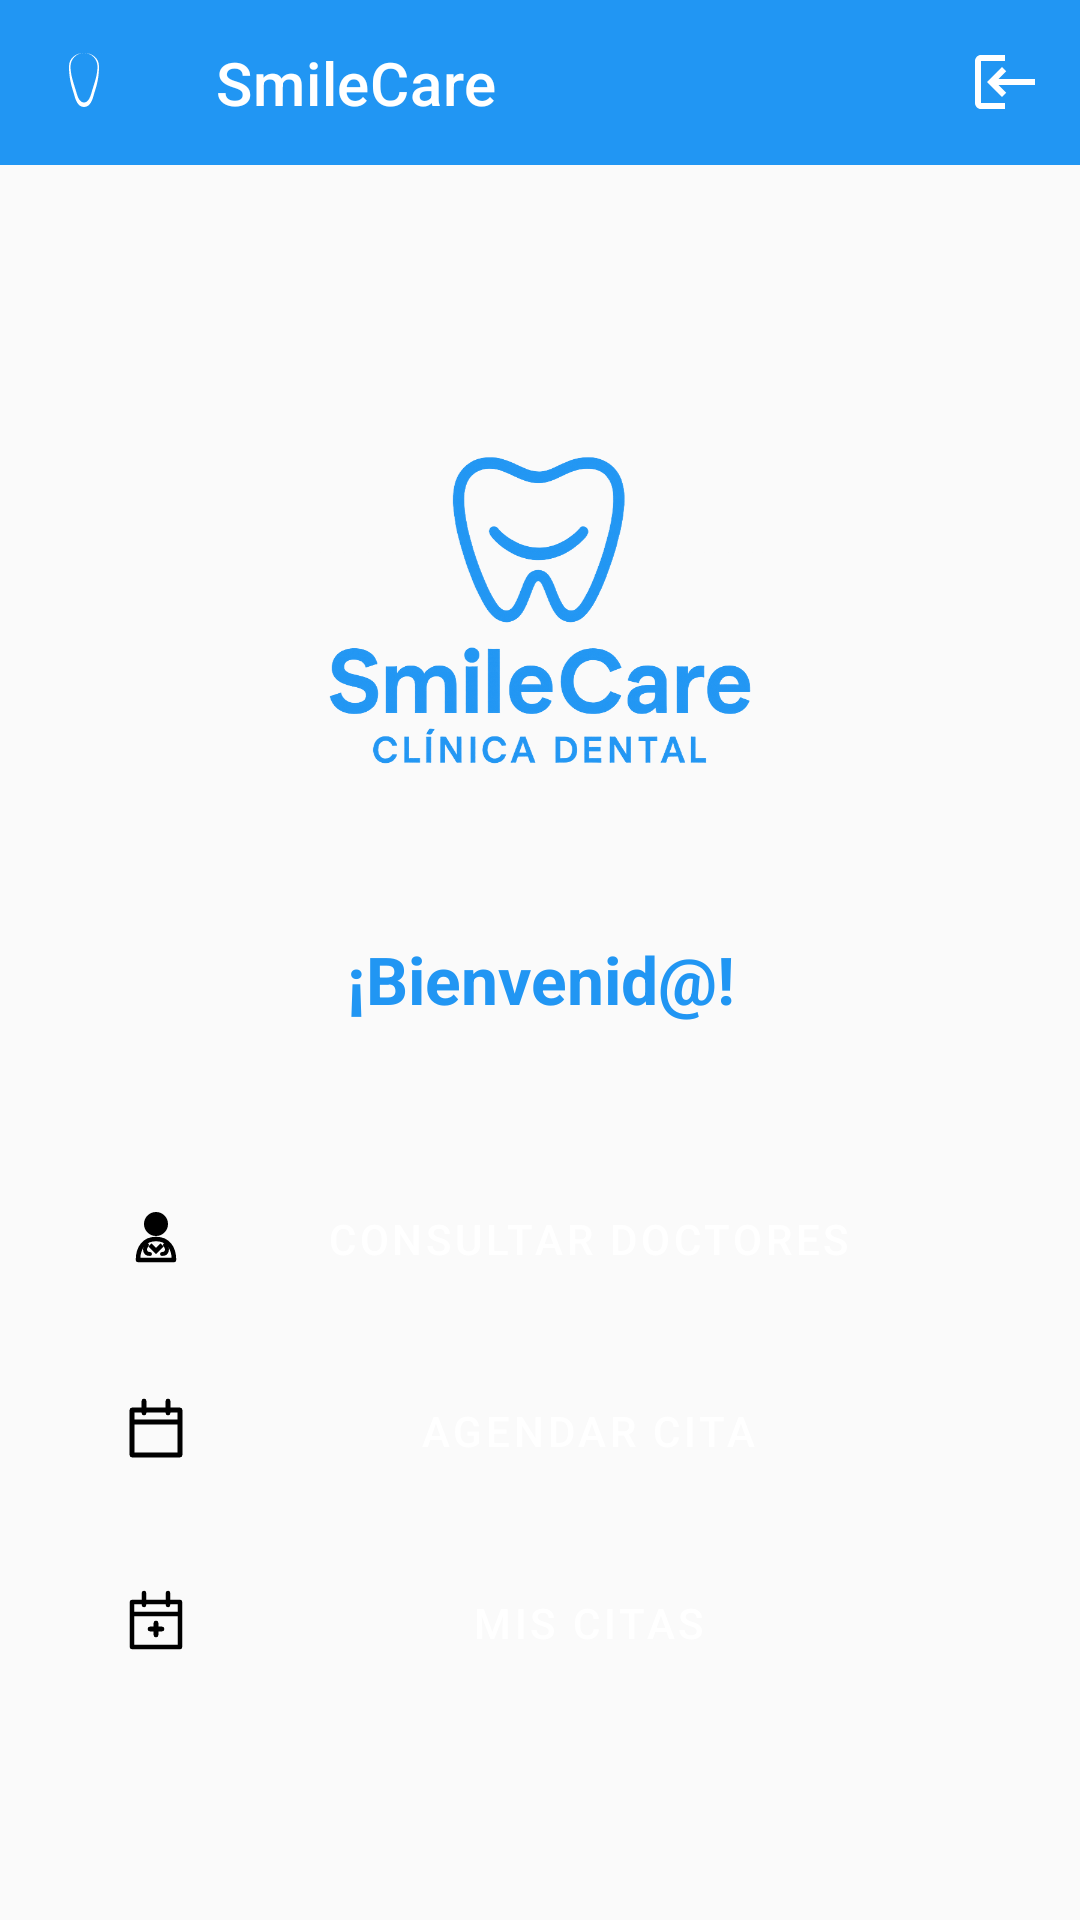

This screen was rendered from an Android layout file. Write that file and the resources it references.
<!-- AndroidManifest.xml: application theme Theme.SmileCare -->
<!-- res/layout/activity_main.xml -->
<?xml version="1.0" encoding="utf-8"?>
<LinearLayout xmlns:android="http://schemas.android.com/apk/res/android"
    xmlns:app="http://schemas.android.com/apk/res-auto"
    xmlns:tools="http://schemas.android.com/tools"
    android:layout_width="match_parent"
    android:layout_height="match_parent"
    android:orientation="vertical"
    android:background="@color/background"
    android:fitsSystemWindows="true"
    tools:context=".activities.MainActivity">

    <com.google.android.material.appbar.MaterialToolbar
        android:id="@+id/toolbar"
        style="@style/Widget.MaterialComponents.Toolbar.Primary"
        android:layout_width="match_parent"
        android:layout_height="55dp"
        android:background="@color/primary"
        app:menu="@menu/main_menu"
        app:navigationIcon="@drawable/ic_tooth"
        app:navigationIconTint="@color/white"
        app:title="SmileCare"
        app:titleTextColor="@color/white" />

    <LinearLayout
        android:layout_width="match_parent"
        android:layout_height="0dp"
        android:layout_weight="1"
        android:orientation="vertical"
        android:paddingTop="24dp"
        android:paddingBottom="24dp"
        android:paddingStart="24dp"
        android:paddingEnd="24dp"
        android:gravity="center">

        <ImageView
            android:layout_width="150dp"
            android:layout_height="150dp"
            android:src="@drawable/ic_logo"
            android:layout_marginBottom="32dp"
            android:contentDescription="@string/app_name"
            app:tint="@color/primary" />

        <TextView
            android:id="@+id/tvWelcome"
            android:layout_width="wrap_content"
            android:layout_height="wrap_content"
            android:text="¡Bienvenid@!"
            android:textSize="22sp"
            android:textStyle="bold"
            android:layout_marginBottom="48dp"
            android:textColor="@color/primary"
            android:textAlignment="center" />

        <Button
            android:id="@+id/btnConsultarDoctores"
            android:layout_width="match_parent"
            android:layout_height="wrap_content"
            android:text="@string/consultar_doctores"
            android:drawableStart="@drawable/ic_doctors"
            android:drawablePadding="8dp"
            android:backgroundTint="@color/primary"
            android:textColor="@color/white"
            android:layout_marginBottom="16dp"
            style="@style/Widget.MaterialComponents.Button" />

        <Button
            android:id="@+id/btnAgendarCita"
            android:layout_width="match_parent"
            android:layout_height="wrap_content"
            android:text="@string/agendar_cita"
            android:drawableStart="@drawable/ic_calendar"
            android:drawablePadding="8dp"
            android:backgroundTint="@color/primary"
            android:textColor="@color/white"
            android:layout_marginBottom="16dp"
            style="@style/Widget.MaterialComponents.Button" />

        <Button
            android:id="@+id/btnMisCitas"
            android:layout_width="match_parent"
            android:layout_height="wrap_content"
            android:text="@string/mis_citas"
            android:drawableStart="@drawable/ic_appointments"
            android:drawablePadding="8dp"
            android:backgroundTint="@color/primary"
            android:textColor="@color/white"
            style="@style/Widget.MaterialComponents.Button" />

    </LinearLayout>

</LinearLayout>
<!-- resources referenced by this layout -->
<resources>
  <color name="background">#FAFAFA</color>
  <color name="primary">#2196F3</color>
  <color name="white">#FFFFFF</color>
  <!-- drawable ic_calendar (drawable) -->
  <vector xmlns:android="http://schemas.android.com/apk/res/android"
      android:width="24dp"
      android:height="24dp"
      android:viewportWidth="24"
      android:viewportHeight="24">
  
      
      <path
          android:strokeColor="#000000"
          android:strokeWidth="1.6"
          android:fillColor="@android:color/transparent"
          android:strokeLineJoin="round"
          android:pathData="M4,5h16v15H4z" />
  
      
      <path
          android:strokeColor="#000000"
          android:strokeWidth="1.6"
          android:fillColor="@android:color/transparent"
          android:pathData="M4,9h16" />
  
      
      <path
          android:strokeColor="#000000"
          android:strokeWidth="1.6"
          android:strokeLineCap="round"
          android:fillColor="@android:color/transparent"
          android:pathData="M8,2v4" />
  
      <path
          android:strokeColor="#000000"
          android:strokeWidth="1.6"
          android:strokeLineCap="round"
          android:fillColor="@android:color/transparent"
          android:pathData="M16,2v4" />
  </vector>
  <!-- drawable ic_doctors (drawable) -->
  <vector xmlns:android="http://schemas.android.com/apk/res/android"
      android:width="24dp"
      android:height="24dp"
      android:viewportWidth="24"
      android:viewportHeight="24">
  
      
      <path
          android:fillColor="#000000"
          android:pathData="M12,3a4,4 0 1,1 0,8a4,4 0 1,1 0,-8z"/>
  
      
      <path
          android:strokeColor="#000000"
          android:strokeWidth="1.5"
          android:fillColor="@android:color/transparent"
          android:strokeLineJoin="round"
          android:pathData="M6,19c0,-4 2,-7 6,-7c4,0 6,3 6,7z"/>
  
      
      <path
          android:strokeColor="#000000"
          android:strokeWidth="1.5"
          android:fillColor="@android:color/transparent"
          android:pathData="M10,14l2,2l2,-2"/>
  
      
      <path
          android:strokeColor="#000000"
          android:strokeWidth="1.3"
          android:fillColor="@android:color/transparent"
          android:strokeLineCap="round"
          android:pathData="M9,14
              c-1,1 -1,3 1,3
              m4,0
              c2,0 2,-2 1,-3" />
  </vector>
  <!-- drawable ic_tooth (drawable) -->
  <vector xmlns:android="http://schemas.android.com/apk/res/android"
      android:width="24dp"
      android:height="24dp"
      android:viewportWidth="24"
      android:viewportHeight="24">
  
      <path
          android:fillColor="#000000"
          android:fillType="nonZero"
          android:pathData="M12,2c-2.49,0 -4.5,2.02 -4.5,4.5 0,2.9 1.1,5.7 1.9,8.4 0.4,1.4 1,3.6 2.6,3.6s2.2,-2.2 2.6,-3.6c0.8,-2.7 1.9,-5.5 1.9,-8.4C16.5,4.02 14.49,2 12,2zM12,20c-2.2,0 -2.9,-2.7 -3.3,-4.2C8,13.5 7,10.8 7,6.5 7,3.5 9.46,2 12,2s5,1.5 5,4.5c0,4.3 -1,7 -1.7,9.3 -0.4,1.5 -1.1,4.2 -3.3,4.2z"/>
  </vector>
  <string name="agendar_cita">Agendar Cita</string>
  <string name="app_name">SmileCare</string>
  <string name="consultar_doctores">Consultar Doctores</string>
  <string name="mis_citas">Mis Citas</string>
  <style name="Theme.SmileCare" parent="Theme.Material3.DayNight.NoActionBar">
          
      </style>
</resources>
